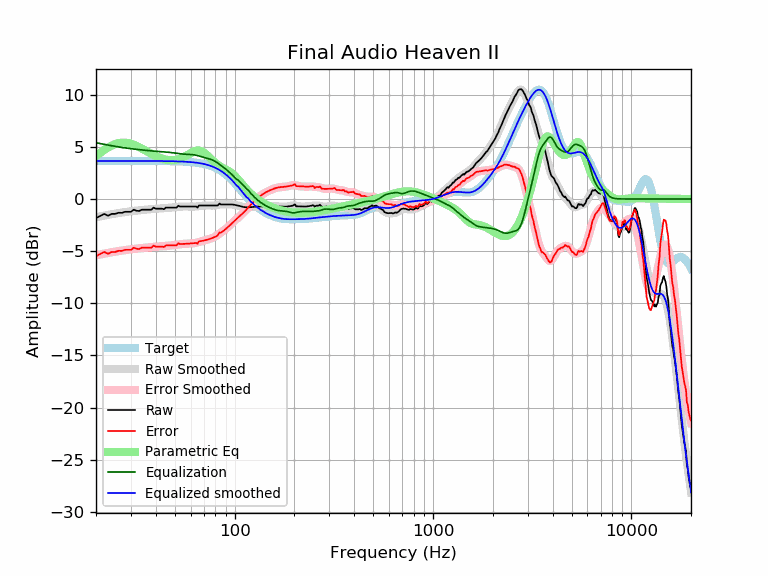

Data behind this chart, as committed beside it:
frequency, raw, error, smoothed, error_smoothed, equalization, parametric_eq, equalized_raw, equalized_smoothed, target
20, -1.83, -5.48, -1.75, -5.39, 5.39, 4.12, 3.56, 3.65, 3.65
21, -1.63, -5.28, -1.67, -5.31, 5.31, 4.43, 3.68, 3.65, 3.65
22, -1.43, -5.08, -1.59, -5.24, 5.24, 4.70, 3.81, 3.65, 3.65
23, -1.60, -5.25, -1.52, -5.17, 5.17, 4.93, 3.57, 3.65, 3.65
24, -1.43, -5.08, -1.46, -5.11, 5.11, 5.12, 3.68, 3.65, 3.65
25, -1.43, -5.08, -1.40, -5.05, 5.05, 5.27, 3.62, 3.65, 3.65
26, -1.32, -4.96, -1.35, -4.99, 4.99, 5.36, 3.68, 3.65, 3.65
27, -1.33, -4.98, -1.30, -4.94, 4.94, 5.40, 3.61, 3.65, 3.65
28, -1.23, -4.87, -1.25, -4.90, 4.90, 5.40, 3.67, 3.65, 3.65
29, -1.23, -4.87, -1.21, -4.86, 4.86, 5.37, 3.63, 3.65, 3.65
30, -1.23, -4.87, -1.18, -4.82, 4.82, 5.30, 3.59, 3.65, 3.65
31, -1.03, -4.67, -1.14, -4.79, 4.79, 5.20, 3.76, 3.65, 3.65
32, -1.13, -4.77, -1.11, -4.76, 4.76, 5.09, 3.63, 3.65, 3.65
33, -1.15, -4.80, -1.08, -4.73, 4.73, 4.97, 3.58, 3.65, 3.65
34, -1.03, -4.67, -1.06, -4.70, 4.70, 4.84, 3.68, 3.65, 3.65
35, -1.03, -4.67, -1.03, -4.68, 4.68, 4.71, 3.65, 3.64, 3.64
36, -1.03, -4.67, -1.01, -4.66, 4.66, 4.58, 3.63, 3.64, 3.64
37, -1.03, -4.67, -0.99, -4.63, 4.63, 4.45, 3.61, 3.64, 3.64
38, -1.03, -4.67, -0.97, -4.61, 4.61, 4.33, 3.59, 3.64, 3.64
39, -0.82, -4.47, -0.95, -4.59, 4.59, 4.22, 3.77, 3.64, 3.64
40, -0.93, -4.57, -0.94, -4.58, 4.58, 4.12, 3.65, 3.64, 3.64
41, -0.93, -4.56, -0.92, -4.56, 4.56, 4.03, 3.64, 3.64, 3.64
42, -0.93, -4.56, -0.91, -4.55, 4.55, 3.94, 3.63, 3.64, 3.64
43, -0.93, -4.56, -0.90, -4.54, 4.54, 3.87, 3.61, 3.64, 3.64
44, -0.98, -4.61, -0.89, -4.52, 4.52, 3.82, 3.54, 3.63, 3.63
45, -0.82, -4.46, -0.88, -4.51, 4.51, 3.77, 3.68, 3.63, 3.63
46, -0.82, -4.45, -0.86, -4.49, 4.49, 3.74, 3.66, 3.63, 3.63
47, -0.82, -4.45, -0.84, -4.47, 4.47, 3.72, 3.64, 3.63, 3.63
48, -0.82, -4.45, -0.82, -4.45, 4.45, 3.71, 3.62, 3.62, 3.62
49, -0.82, -4.44, -0.80, -4.42, 4.42, 3.72, 3.60, 3.62, 3.62
50, -0.82, -4.44, -0.78, -4.40, 4.40, 3.73, 3.57, 3.62, 3.62
51, -0.82, -4.44, -0.76, -4.38, 4.38, 3.76, 3.55, 3.61, 3.61
52, -0.64, -4.25, -0.75, -4.35, 4.35, 3.81, 3.71, 3.61, 3.61
53, -0.72, -4.32, -0.73, -4.34, 4.34, 3.86, 3.61, 3.60, 3.60
54, -0.72, -4.32, -0.73, -4.32, 4.32, 3.92, 3.60, 3.59, 3.59
55, -0.72, -4.31, -0.72, -4.31, 4.31, 3.99, 3.58, 3.59, 3.59
56, -0.72, -4.30, -0.72, -4.30, 4.30, 4.07, 3.57, 3.58, 3.58
57, -0.72, -4.29, -0.72, -4.29, 4.29, 4.16, 3.57, 3.57, 3.57
58, -0.72, -4.29, -0.72, -4.28, 4.28, 4.24, 3.56, 3.56, 3.56
59, -0.72, -4.28, -0.73, -4.28, 4.28, 4.33, 3.55, 3.55, 3.55
60, -0.72, -4.26, -0.73, -4.27, 4.27, 4.41, 3.55, 3.54, 3.54
61, -0.72, -4.25, -0.73, -4.26, 4.26, 4.48, 3.54, 3.53, 3.53
62, -0.72, -4.24, -0.73, -4.24, 4.24, 4.55, 3.52, 3.51, 3.51
63, -0.72, -4.22, -0.72, -4.22, 4.22, 4.60, 3.50, 3.50, 3.50
64, -0.72, -4.21, -0.71, -4.20, 4.20, 4.63, 3.47, 3.48, 3.48
65, -0.82, -4.29, -0.70, -4.16, 4.16, 4.65, 3.34, 3.47, 3.47
66, -0.62, -4.07, -0.68, -4.13, 4.13, 4.64, 3.51, 3.45, 3.45
67, -0.62, -4.05, -0.66, -4.09, 4.09, 4.62, 3.47, 3.43, 3.43
68, -0.62, -4.03, -0.65, -4.05, 4.05, 4.58, 3.43, 3.41, 3.41
69, -0.62, -4.01, -0.63, -4.02, 4.02, 4.52, 3.39, 3.38, 3.38
70, -0.62, -3.98, -0.62, -3.98, 3.98, 4.44, 3.36, 3.36, 3.36
71, -0.62, -3.95, -0.62, -3.95, 3.95, 4.35, 3.33, 3.33, 3.33
72, -0.62, -3.92, -0.62, -3.92, 3.92, 4.26, 3.29, 3.30, 3.30
73, -0.62, -3.89, -0.62, -3.89, 3.89, 4.16, 3.26, 3.27, 3.27
74, -0.62, -3.86, -0.62, -3.86, 3.86, 4.05, 3.23, 3.24, 3.24
75, -0.62, -3.82, -0.63, -3.83, 3.83, 3.94, 3.20, 3.20, 3.20
76, -0.62, -3.79, -0.63, -3.79, 3.79, 3.84, 3.17, 3.16, 3.16
77, -0.62, -3.75, -0.63, -3.75, 3.75, 3.73, 3.13, 3.12, 3.12
78, -0.62, -3.70, -0.62, -3.70, 3.70, 3.63, 3.08, 3.08, 3.08
79, -0.62, -3.66, -0.62, -3.65, 3.65, 3.54, 3.03, 3.03, 3.03
... 553 more rows
